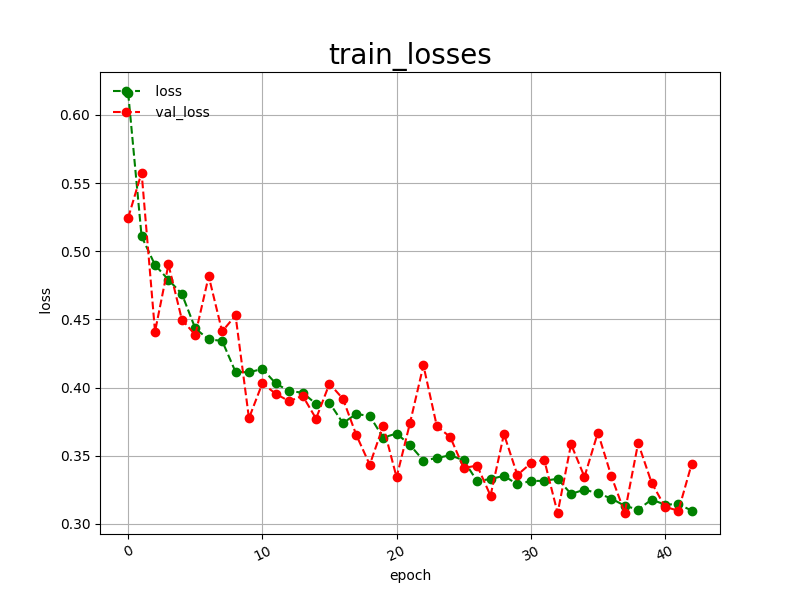

The file beside this chart, header and first rows:
epoch, loss, val_loss
0, 0.6161, 0.5245
1, 0.5109, 0.5577
2, 0.4899, 0.4410
3, 0.4791, 0.4903
4, 0.4687, 0.4499
5, 0.4434, 0.4386
6, 0.4353, 0.4817
7, 0.4343, 0.4412
8, 0.4115, 0.4529
9, 0.4112, 0.3775
10, 0.4137, 0.4032
11, 0.4030, 0.3954
12, 0.3974, 0.3900
13, 0.3963, 0.3940
14, 0.3880, 0.3772
15, 0.3888, 0.4029
16, 0.3740, 0.3918
17, 0.3806, 0.3652
18, 0.3792, 0.3434
19, 0.3633, 0.3719
20, 0.3663, 0.3342
21, 0.3579, 0.3740
22, 0.3465, 0.4163
23, 0.3483, 0.3717
24, 0.3504, 0.3637
25, 0.3466, 0.3410
26, 0.3314, 0.3428
27, 0.3329, 0.3207
28, 0.3353, 0.3659
29, 0.3290, 0.3359
30, 0.3315, 0.3444
31, 0.3316, 0.3471
32, 0.3331, 0.3080
33, 0.3220, 0.3585
34, 0.3251, 0.3345
35, 0.3225, 0.3670
36, 0.3186, 0.3351
37, 0.3133, 0.3082
38, 0.3105, 0.3593
39, 0.3178, 0.3303
40, 0.3142, 0.3125
41, 0.3145, 0.3097
42, 0.3097, 0.3443
